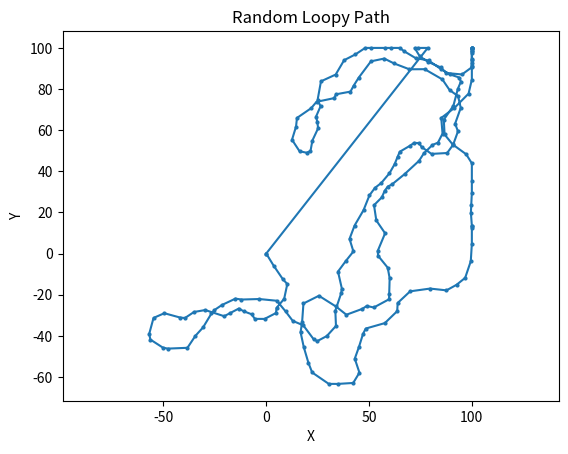

Recreate this plot in Python.
import random
import math


def generate_loopy_path(
        length=100,
        step_range=(1, 5),
        loopiness=2,
        x_bounds=(-100, 100),
        y_bounds=(-100, 100)
):
    """
    Generate a list of coordinates outlining a random, loopy closed path,
    ensuring all adjacent points are near each other.

    Args:
        length (int): Number of points in the path (including the starting/ending point).
        step_range (tuple): Minimum and maximum step size for each point.
        loopiness (float): Determines the amount of curvature. Higher values create tighter loops.
        x_bounds (tuple): Lower and upper bounds for x-coordinates.
        y_bounds (tuple): Lower and upper bounds for y-coordinates.

    Returns:
        list: A list of (x, y) tuples representing the closed path.
    """
    path = [(0, 0)]  # Start at the origin
    angle = random.uniform(0, 2 * math.pi)  # Initial random direction

    for i in range(length - 1):
        # Gradually adjust angle to keep the points near each other
        angle += random.uniform(-math.pi / loopiness, math.pi / loopiness)

        # Random step size
        step_size = random.uniform(*step_range)

        # Calculate new point
        last_x, last_y = path[-1]
        new_x = last_x + step_size * math.cos(angle)
        new_y = last_y + step_size * math.sin(angle)

        # Clamp coordinates to the specified bounds
        new_x = max(x_bounds[0], min(new_x, x_bounds[1]))
        new_y = max(y_bounds[0], min(new_y, y_bounds[1]))

        path.append((new_x, new_y))

    # Adjust the final point to ensure it closes the loop smoothly
    path[-1] = path[0]

    return path


# Example usage
loopy_path = generate_loopy_path(
    length=200,
    step_range=(2, 10),
    loopiness=3,
    x_bounds=(-50, 50),
    y_bounds=(-50, 50)
)
print(loopy_path)



import matplotlib.pyplot as plt

# Generate a path
loopy_path = generate_loopy_path(length=200, step_range=(2, 10), loopiness=3)

# Extract x and y coordinates
x_coords, y_coords = zip(*loopy_path)

# Plot the path
plt.plot(x_coords, y_coords, marker='o', markersize=2)
plt.title("Random Loopy Path")
plt.xlabel("X")
plt.ylabel("Y")
plt.axis('equal')
plt.show()
